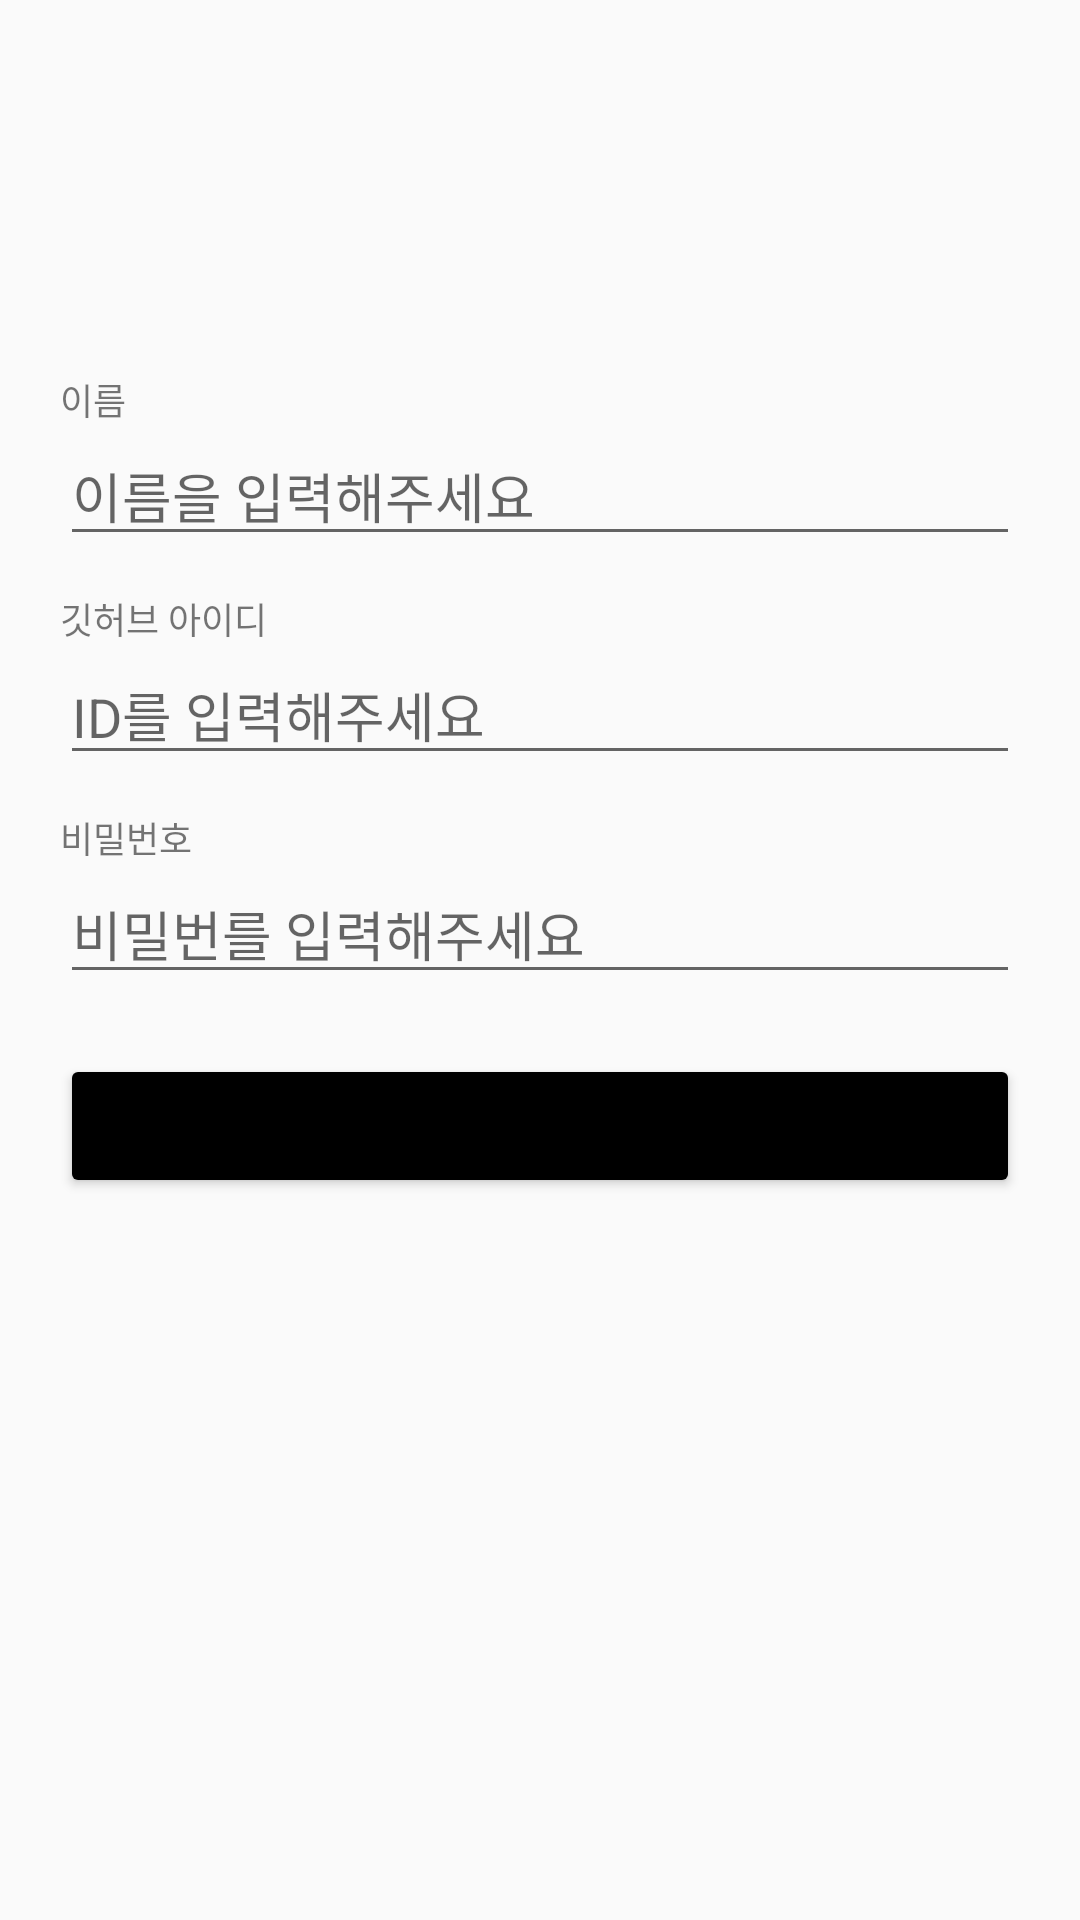

Layout XML and referenced resources for this Android screen:
<!-- AndroidManifest.xml: application theme Theme.AndroidSeminar -->
<!-- res/layout/activity_sign_up.xml -->
<?xml version="1.0" encoding="utf-8"?>
<androidx.constraintlayout.widget.ConstraintLayout
    xmlns:android="http://schemas.android.com/apk/res/android"
    xmlns:app="http://schemas.android.com/apk/res-auto"
    xmlns:tools="http://schemas.android.com/tools"
    android:layout_width="match_parent"
    android:layout_height="match_parent"
    android:paddingHorizontal="20dp"
    tools:context=".SignUpActivity">

    <TextView
        android:id="@+id/textview_signup_name"
        android:layout_width="match_parent"
        android:layout_height="wrap_content"
        android:text = "이름"
        android:textSize="12sp"
        app:layout_constraintBottom_toBottomOf="parent"
        app:layout_constraintStart_toStartOf="parent"
        app:layout_constraintTop_toTopOf="parent"
        app:layout_constraintVertical_bias="0.2"/>

    <EditText
        android:id="@+id/editext_signup_name"
        android:layout_width="match_parent"
        android:layout_height="wrap_content"
        android:hint="이름을 입력해주세요"
        app:layout_constraintTop_toBottomOf="@+id/textview_signup_name"
        app:layout_constraintStart_toStartOf="parent"/>

    <TextView
        android:id="@+id/textview_signup_id"
        android:layout_width="match_parent"
        android:layout_height="wrap_content"
        android:text = "깃허브 아이디"
        android:textSize="12sp"
        android:layout_marginTop="12dp"
        app:layout_constraintTop_toBottomOf="@+id/editext_signup_name"
        app:layout_constraintStart_toStartOf="parent"/>

    <EditText
        android:id="@+id/editext_signup_id"
        android:layout_width="match_parent"
        android:layout_height="wrap_content"
        android:hint="ID를 입력해주세요"
        app:layout_constraintTop_toBottomOf="@+id/textview_signup_id"
        app:layout_constraintStart_toStartOf="parent"/>

    <TextView
        android:id="@+id/textview_signup_pwd"
        android:layout_width="match_parent"
        android:layout_height="wrap_content"
        android:text= "비밀번호"
        android:textSize="12sp"
        android:layout_marginTop="12dp"
        app:layout_constraintTop_toBottomOf="@+id/editext_signup_id"
        app:layout_constraintStart_toStartOf="parent"/>

    <EditText
        android:id="@+id/editext_signup_pwd"
        android:layout_width="match_parent"
        android:layout_height="wrap_content"
        android:hint="비밀번를 입력해주세요"
        android:inputType="textPassword"
        app:layout_constraintTop_toBottomOf="@+id/textview_signup_pwd"
        app:layout_constraintStart_toStartOf="parent"/>

    <Button
        android:id="@+id/button_signup"
        android:layout_width="match_parent"
        android:layout_height="wrap_content"
        android:text="SIGNUP"
        android:backgroundTint="@color/black"
        android:layout_marginTop="20dp"
        app:layout_constraintTop_toBottomOf="@id/editext_signup_pwd"
        app:layout_constraintStart_toStartOf="parent"/>

</androidx.constraintlayout.widget.ConstraintLayout>
<!-- resources referenced by this layout -->
<resources>
  <color name="black">#FF000000</color>
  <style name="Theme.AndroidSeminar" parent="Theme.AppCompat.Light.NoActionBar">
          
          <item name="colorPrimary">@color/purple_500</item>
          <item name="colorPrimaryVariant">@color/purple_700</item>
          <item name="colorOnPrimary">@color/white</item>
          
          <item name="colorSecondary">@color/teal_200</item>
          <item name="colorSecondaryVariant">@color/teal_700</item>
          <item name="colorOnSecondary">@color/black</item>
          
          <item name="android:statusBarColor" tools:targetApi="l">?attr/colorPrimaryVariant</item>
          
          <item name="colorControlHighlight">@color/colorControlHighlight</item>
  
      </style>
  <color name="purple_500">#FF6200EE</color>
  <color name="purple_700">#FF3700B3</color>
  <color name="white">#FFFFFF</color>
  <color name="teal_200">#FF03DAC5</color>
  <color name="teal_700">#FF018786</color>
  <color name="colorControlHighlight">#fd4381</color>
</resources>
